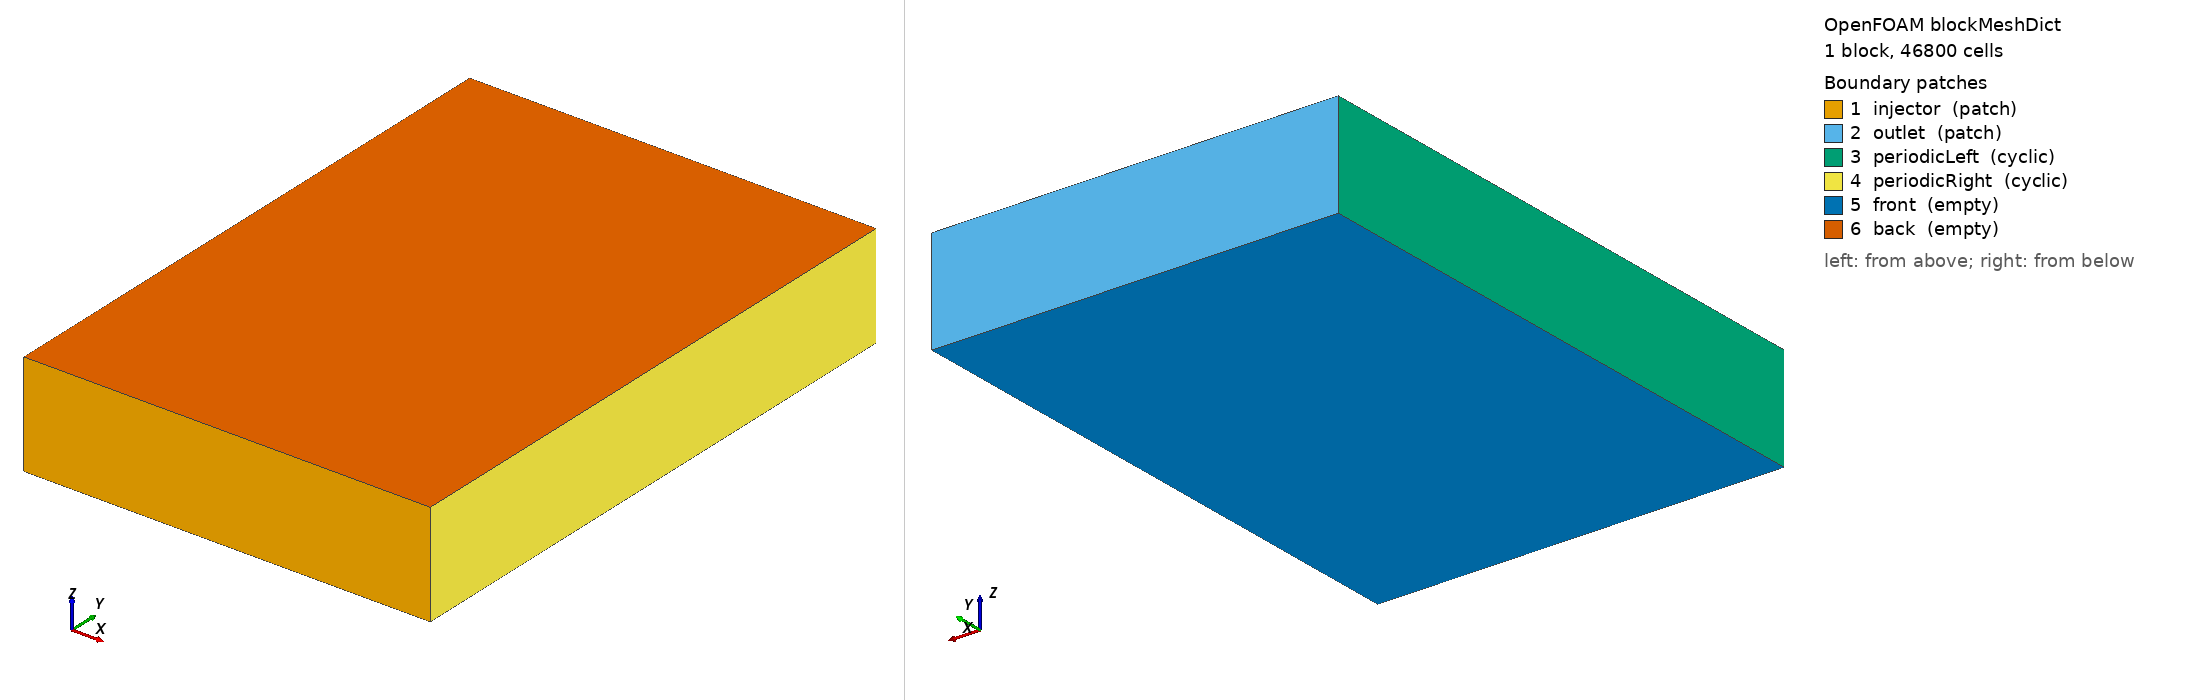

OpenFOAM case: the mesh blockMesh builds from blockMeshDict, 1 block(s), 46800 cells. Boundary patches (legend numbers): 1 injector (patch), 2 outlet (patch), 3 periodicLeft (cyclic), 4 periodicRight (cyclic), 5 front (empty), 6 back (empty). Left view from above one corner, right view from below the opposite corner. Boundary conditions: 4 field file(s) under 0/; 6 of 6 drawn patches have an entry in a shipped field file.

=== system/blockMeshDict ===
/*--------------------------------*- C++ -*----------------------------------*\
  =========                 |
  \\      /  F ield         | OpenFOAM: The Open Source CFD Toolbox
   \\    /   O peration     | Website:  https://openfoam.org
    \\  /    A nd           | Version:  14
     \\/     M anipulation  |
\*---------------------------------------------------------------------------*/
FoamFile
{
    format      ascii;
    class       dictionary;
    location    "system";
    object      blockMeshDict;
}
// * * * * * * * * * * * * * * * * * * * * * * * * * * * * * * * * * * * * * //

vertices
(
    (0 0 0)
    (0.00392699 0 0)
    (0.00392699 0.0056 0)
    (0 0.0056 0)
    (0 0 0.001)
    (0.00392699 0 0.001)
    (0.00392699 0.0056 0.001)
    (0 0.0056 0.001)
);

blocks
(
    hex (0 1 2 3 4 5 6 7) (180 260 1) simpleGrading (1 1 1)
);

defaultPatch
{
    name unassigned;
    type patch;
}

boundary
(
    injector
    {
        type patch;
        faces
        (
            (0 1 5 4)
        );
    }
    outlet
    {
        type patch;
        faces
        (
            (3 7 6 2)
        );
    }
    periodicLeft
    {
        type cyclic;
        neighbourPatch periodicRight;
        faces
        (
            (0 4 7 3)
        );
    }
    periodicRight
    {
        type cyclic;
        neighbourPatch periodicLeft;
        faces
        (
            (1 5 6 2)
        );
    }
    front
    {
        type empty;
        faces
        (
            (0 3 2 1)
        );
    }
    back
    {
        type empty;
        faces
        (
            (4 5 6 7)
        );
    }
);

// ************************************************************************* //


=== system/controlDict ===
/*--------------------------------*- C++ -*----------------------------------*\
  =========                 |
  \\      /  F ield         | OpenFOAM: The Open Source CFD Toolbox
   \\    /   O peration     | Website:  https://openfoam.org
    \\  /    A nd           | Version:  14
     \\/     M anipulation  |
\*---------------------------------------------------------------------------*/
FoamFile
{
    format      ascii;
    class       dictionary;
    location    "system";
    object      controlDict;
}
// * * * * * * * * * * * * * * * * * * * * * * * * * * * * * * * * * * * * * //

solver          rdeFluid;

startFrom       latestTime;
startTime       0;
stopAt          endTime;
endTime         3e-06;
deltaT          1e-09;
adjustTimeStep  yes;
maxCo           0.2;
maxDeltaT       1e-08;
deltaTFactor    1.2;

writeControl    adjustableRunTime;
writeInterval   5e-07;
purgeWrite      0;
writeFormat     ascii;
writePrecision  8;
writeCompression off;
timeFormat      general;
timePrecision   8;
runTimeModifiable yes;

functions
{
    pMeanOutlet
    {
        type            surfaceFieldValue;
        libs            ("libfieldFunctionObjects.so");
        writeControl    adjustableRunTime;
        writeInterval   5e-07;
        writeFields     false;
        log             false;
        operation       areaAverage;
        patch           outlet;
        fields          (p);
    }
    pMeanInlet
    {
        type            surfaceFieldValue;
        libs            ("libfieldFunctionObjects.so");
        writeControl    adjustableRunTime;
        writeInterval   5e-07;
        writeFields     false;
        log             false;
        operation       areaAverage;
        patch           injector;
        fields          (p);
    }
    TMax
    {
        type            volFieldValue;
        libs            ("libfieldFunctionObjects.so");
        writeControl    adjustableRunTime;
        writeInterval   5e-07;
        writeFields     false;
        log             false;
        operation       max;
        cellZone        all;
        fields          (T);
    }
    lambdaMax
    {
        type            volFieldValue;
        libs            ("libfieldFunctionObjects.so");
        writeControl    adjustableRunTime;
        writeInterval   5e-07;
        writeFields     false;
        log             false;
        operation       max;
        cellZone        all;
        fields          (lambda);
    }
    peakPressure
    {
        type            peakPressure;
        libs            ("librdeFluidSolver.so");
        enabled         yes;
        executeAtStart  no;
        executeControl  timeStep;
        executeInterval 1;
        writeControl    adjustableRunTime;
        writeInterval   5e-07;
    }
}

// ************************************************************************* //


=== 0/T ===
/*--------------------------------*- C++ -*----------------------------------*\
  =========                 |
  \\      /  F ield         | OpenFOAM: The Open Source CFD Toolbox
   \\    /   O peration     | Website:  https://openfoam.org
    \\  /    A nd           | Version:  14
     \\/     M anipulation  |
\*---------------------------------------------------------------------------*/
FoamFile
{
    format      ascii;
    class       volScalarField;
    location    "0";
    object      T;
}
// * * * * * * * * * * * * * * * * * * * * * * * * * * * * * * * * * * * * * //

dimensions      [temperature];

internalField   {
    type            zonal;
    defaultValue    300;
    zones
    {
        kernel
        {
            type            box;
            box             (0.0008 0.0004 -0.001) (0.002 0.0014 0.002);
            value           2500;
        }
    }
};

boundaryField
{
    front
    {
        type            empty;
    }
    back
    {
        type            empty;
    }
    periodicLeft
    {
        type            cyclic;
    }
    periodicRight
    {
        type            cyclic;
    }
    outlet
    {
        type            zeroGradient;
    }
    injector
    {
        type            fixedValue;
        value           uniform 300;
    }
}

// ************************************************************************* //


=== 0/U ===
/*--------------------------------*- C++ -*----------------------------------*\
  =========                 |
  \\      /  F ield         | OpenFOAM: The Open Source CFD Toolbox
   \\    /   O peration     | Website:  https://openfoam.org
    \\  /    A nd           | Version:  14
     \\/     M anipulation  |
\*---------------------------------------------------------------------------*/
FoamFile
{
    format      ascii;
    class       volVectorField;
    location    "0";
    object      U;
}
// * * * * * * * * * * * * * * * * * * * * * * * * * * * * * * * * * * * * * //

dimensions      [velocity];

internalField   uniform (0 0 0);

boundaryField
{
    front
    {
        type            empty;
    }
    back
    {
        type            empty;
    }
    periodicLeft
    {
        type            cyclic;
    }
    periodicRight
    {
        type            cyclic;
    }
    outlet
    {
        type            zeroGradient;
    }
    injector
    {
        type            fixedValue;
        value           uniform (0 99.9144236758 0);
    }
}

// ************************************************************************* //


=== 0/lambda ===
/*--------------------------------*- C++ -*----------------------------------*\
  =========                 |
  \\      /  F ield         | OpenFOAM: The Open Source CFD Toolbox
   \\    /   O peration     | Website:  https://openfoam.org
    \\  /    A nd           | Version:  14
     \\/     M anipulation  |
\*---------------------------------------------------------------------------*/
FoamFile
{
    format      ascii;
    class       volScalarField;
    location    "0";
    object      lambda;
}
// * * * * * * * * * * * * * * * * * * * * * * * * * * * * * * * * * * * * * //

dimensions      [0 0 0 0 0 0 0];

internalField   uniform 0;

boundaryField
{
    front
    {
        type            empty;
    }
    back
    {
        type            empty;
    }
    periodicLeft
    {
        type            cyclic;
    }
    periodicRight
    {
        type            cyclic;
    }
    outlet
    {
        type            zeroGradient;
    }
    injector
    {
        type            fixedValue;
        value           uniform 0;
    }
}

// ************************************************************************* //


=== 0/p ===
/*--------------------------------*- C++ -*----------------------------------*\
  =========                 |
  \\      /  F ield         | OpenFOAM: The Open Source CFD Toolbox
   \\    /   O peration     | Website:  https://openfoam.org
    \\  /    A nd           | Version:  14
     \\/     M anipulation  |
\*---------------------------------------------------------------------------*/
FoamFile
{
    format      ascii;
    class       volScalarField;
    location    "0";
    object      p;
}
// * * * * * * * * * * * * * * * * * * * * * * * * * * * * * * * * * * * * * //

dimensions      [pressure];

internalField   uniform 101325;

boundaryField
{
    front
    {
        type            empty;
    }
    back
    {
        type            empty;
    }
    periodicLeft
    {
        type            cyclic;
    }
    periodicRight
    {
        type            cyclic;
    }
    outlet
    {
        type            waveTransmissive;
        gamma           1.4;
        fieldInf        101325;
        lInf            0.0056;
        value           uniform 101325;
    }
    injector
    {
        type            zeroGradient;
    }
}

// ************************************************************************* //
